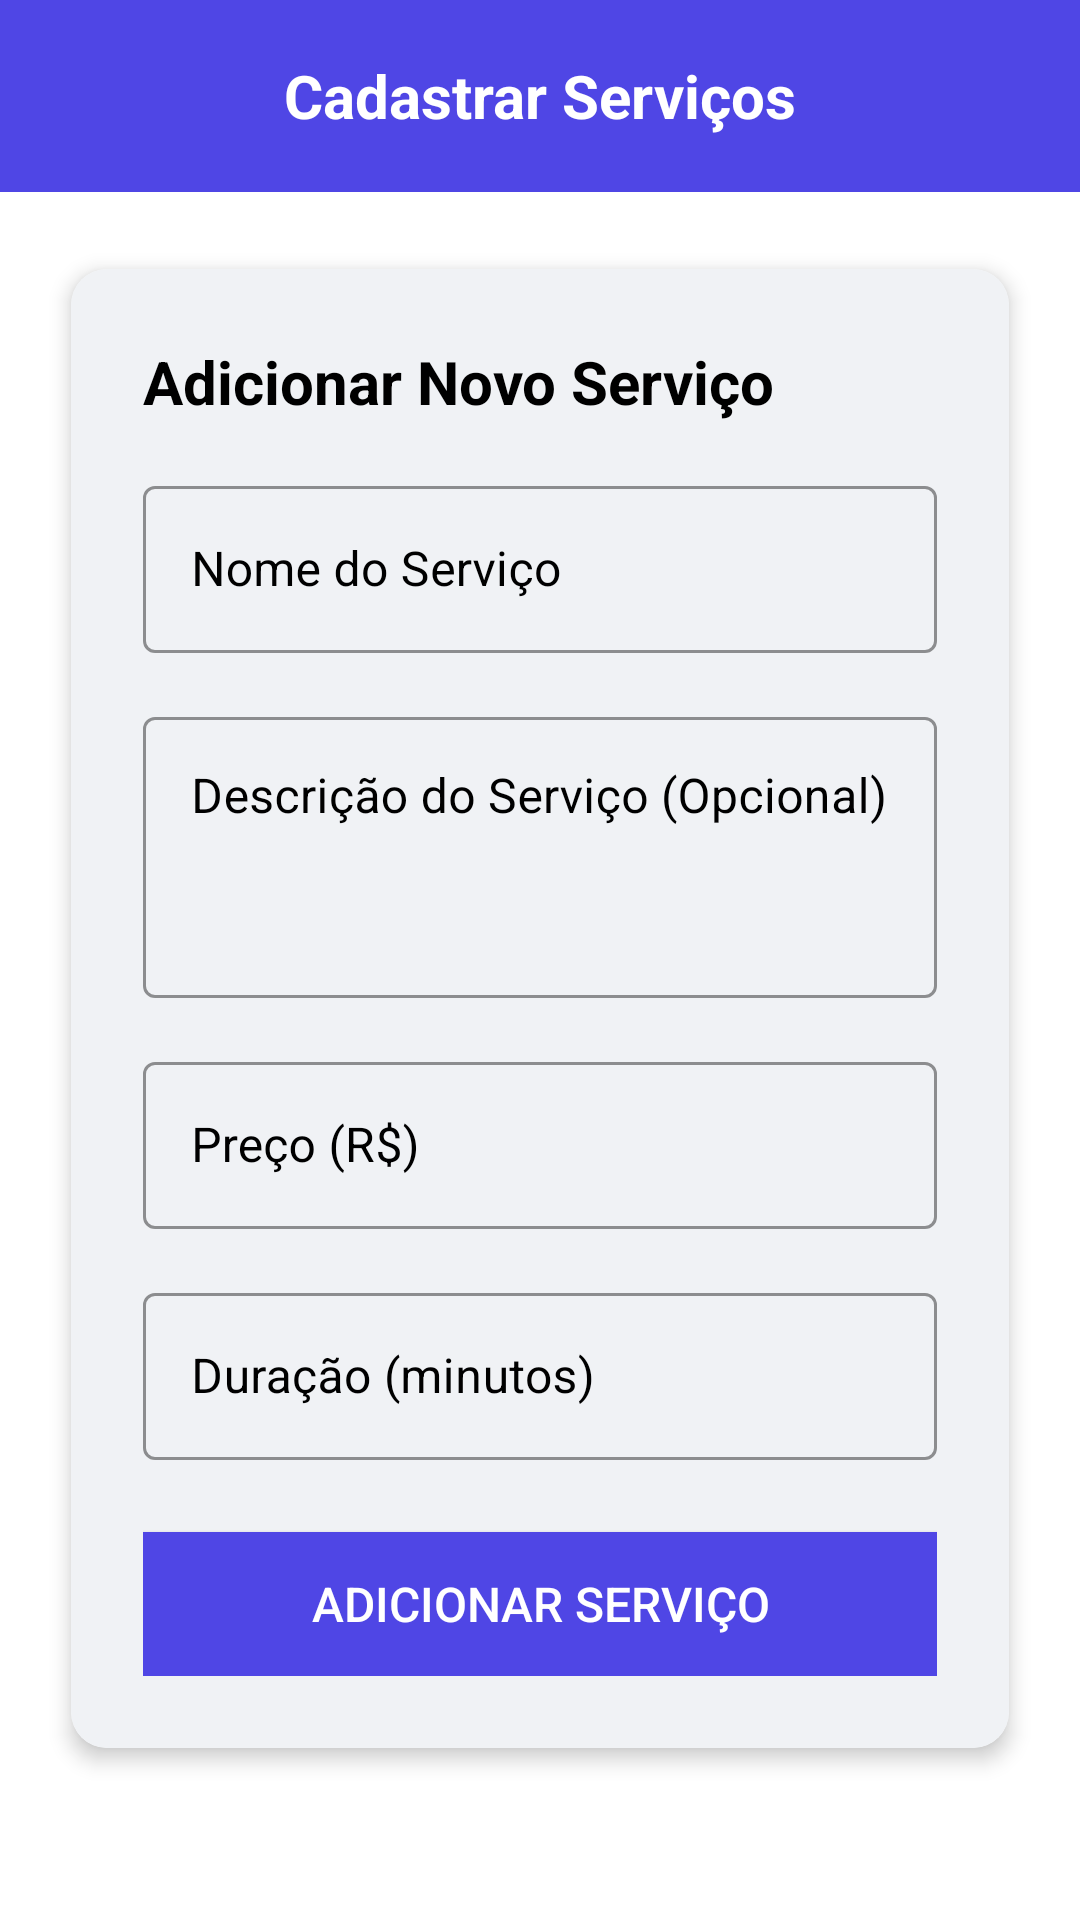

Produce the Android XML layout that renders to this screen, including the resource entries it uses.
<!-- AndroidManifest.xml: application theme Theme.SmartApp -->
<!-- res/layout/cria_servico.xml -->
<?xml version="1.0" encoding="utf-8"?>
<RelativeLayout xmlns:android="http://schemas.android.com/apk/res/android"
    xmlns:app="http://schemas.android.com/apk/res-auto"
    android:layout_width="match_parent"
    android:layout_height="match_parent"
    android:background="@color/white">

    
    <RelativeLayout
        android:id="@+id/headerTop"
        android:layout_width="match_parent"
        android:layout_height="?attr/actionBarSize"
        android:background="#4F46E5"
        android:padding="16dp">

        <ImageButton
            android:id="@+id/btnVoltarServCad"
            android:layout_width="48dp"
            android:layout_height="48dp"
            android:background="?attr/selectableItemBackgroundBorderless"
            android:contentDescription="Voltar"
            android:src="@drawable/ic_arrow_back"
            android:layout_alignParentStart="true"/>

        <TextView
            android:layout_width="wrap_content"
            android:layout_height="wrap_content"
            android:layout_centerInParent="true"
            android:text="Cadastrar Serviços"
            android:textColor="@android:color/white"
            android:textSize="20sp"
            android:textStyle="bold" />
    </RelativeLayout>

    
    <ScrollView
        android:layout_width="match_parent"
        android:layout_height="match_parent"
        android:layout_below="@id/headerTop"
        android:padding="16dp">

        <LinearLayout
            android:layout_width="match_parent"
            android:layout_height="wrap_content"
            android:orientation="vertical">

            
            <androidx.cardview.widget.CardView
                android:layout_width="match_parent"
                android:layout_height="wrap_content"
                app:cardCornerRadius="12dp"
                app:cardElevation="4dp"
                app:cardUseCompatPadding="true"
                android:layout_marginBottom="16dp">

                <LinearLayout
                    android:layout_width="match_parent"
                    android:layout_height="wrap_content"
                    android:orientation="vertical"
                    android:background="@color/light_gray"
                    android:padding="24dp">

                    <TextView
                        android:id="@+id/txtTitle"
                        android:layout_width="match_parent"
                        android:layout_height="wrap_content"
                        android:text="Adicionar Novo Serviço"
                        android:textColor="@android:color/black"
                        android:textSize="20sp"
                        android:textStyle="bold"
                        android:layout_marginBottom="16dp"/>

                    
                    <com.google.android.material.textfield.TextInputLayout
                        android:id="@+id/tilServiceName"
                        style="@style/Widget.MaterialComponents.TextInputLayout.OutlinedBox"
                        android:layout_width="match_parent"
                        android:layout_height="wrap_content"
                        android:layout_marginBottom="16dp"
                        android:hint="Nome do Serviço"
                        android:textColorHint="@android:color/black"
                        app:hintTextColor="@android:color/black"
                        app:boxStrokeColor="@android:color/black">

                        <com.google.android.material.textfield.TextInputEditText
                            android:id="@+id/edtNomeServico"
                            android:layout_width="match_parent"
                            android:layout_height="wrap_content"
                            android:imeOptions="actionNext"
                            android:inputType="textCapSentences"
                            android:textColor="@android:color/black" />
                    </com.google.android.material.textfield.TextInputLayout>

                    
                    <com.google.android.material.textfield.TextInputLayout
                        android:id="@+id/tilServiceDescription"
                        style="@style/Widget.MaterialComponents.TextInputLayout.OutlinedBox"
                        android:layout_width="match_parent"
                        android:layout_height="wrap_content"
                        android:layout_marginBottom="16dp"
                        android:hint="Descrição do Serviço (Opcional)"
                        android:textColorHint="@android:color/black"
                        app:hintTextColor="@android:color/black"
                        app:boxStrokeColor="@android:color/black">

                        <com.google.android.material.textfield.TextInputEditText
                            android:id="@+id/edtDescricaoSer"
                            android:layout_width="match_parent"
                            android:layout_height="wrap_content"
                            android:gravity="top"
                            android:imeOptions="actionNext"
                            android:inputType="textMultiLine|textCapSentences"
                            android:minLines="3"
                            android:textColor="@android:color/black" />
                    </com.google.android.material.textfield.TextInputLayout>

                    
                    <com.google.android.material.textfield.TextInputLayout
                        android:id="@+id/tilServicePrice"
                        style="@style/Widget.MaterialComponents.TextInputLayout.OutlinedBox"
                        android:layout_width="match_parent"
                        android:layout_height="wrap_content"
                        android:layout_marginBottom="16dp"
                        android:hint="Preço (R$)"
                        app:prefixText="R$ "
                        android:textColorHint="@android:color/black"
                        app:prefixTextColor="@android:color/black"
                        app:hintTextColor="@android:color/black"
                        app:boxStrokeColor="@android:color/black">

                        <com.google.android.material.textfield.TextInputEditText
                            android:id="@+id/edtSerpreco"
                            android:layout_width="match_parent"
                            android:layout_height="wrap_content"
                            android:imeOptions="actionDone"
                            android:inputType="numberDecimal"
                            android:textColor="@android:color/black" />
                    </com.google.android.material.textfield.TextInputLayout>

                    
                    <com.google.android.material.textfield.TextInputLayout
                        android:id="@+id/tilServiceDuration"
                        style="@style/Widget.MaterialComponents.TextInputLayout.OutlinedBox"
                        android:layout_width="match_parent"
                        android:layout_height="wrap_content"
                        android:layout_marginBottom="16dp"
                        android:hint="Duração (minutos)"
                        android:textColorHint="@android:color/black"
                        app:hintTextColor="@android:color/black"
                        app:boxStrokeColor="@android:color/black"
                        app:suffixText="min"
                        app:suffixTextColor="@android:color/black">

                        <com.google.android.material.textfield.TextInputEditText
                            android:id="@+id/edtTempo"
                            android:layout_width="match_parent"
                            android:layout_height="wrap_content"
                            android:imeOptions="actionDone"
                            android:inputType="number"
                            android:textColor="@android:color/black" />
                    </com.google.android.material.textfield.TextInputLayout>

                    
                    <androidx.constraintlayout.widget.ConstraintLayout
                        android:id="@+id/erro_container"
                        android:layout_width="match_parent"
                        android:layout_height="wrap_content"
                        android:visibility="gone"
                        android:layout_marginBottom="16dp">

                        <TextView
                            android:layout_width="match_parent"
                            android:layout_height="wrap_content"
                            android:textAlignment="center"
                            android:text="Verifique os campos novamente"
                            android:textColor="@color/red_500"
                            app:layout_constraintTop_toTopOf="parent"
                            app:layout_constraintStart_toStartOf="parent"
                            app:layout_constraintEnd_toEndOf="parent"/>
                    </androidx.constraintlayout.widget.ConstraintLayout>

                    
                    <Button
                        android:id="@+id/btnconfirmarServico"
                        android:layout_width="match_parent"
                        android:layout_height="wrap_content"
                        android:layout_marginTop="8dp"
                        android:background="#4F46E5"
                        android:text="Adicionar Serviço"
                        android:textColor="@android:color/white"
                        android:textSize="16sp"
                        android:drawableStart="@drawable/ic_add"
                        android:drawablePadding="8dp"/>
                </LinearLayout>
            </androidx.cardview.widget.CardView>
        </LinearLayout>
    </ScrollView>
</RelativeLayout>
<!-- resources referenced by this layout -->
<resources>
  <color name="light_gray">#F0F2F5</color>
  <color name="red_500">#EF4444</color>
  <color name="white">#FFFFFFFF</color>
  <style name="Theme.SmartApp" parent="Base.Theme.SmartApp" />
  <style name="Base.Theme.SmartApp" parent="Theme.Material3.DayNight.NoActionBar" />
</resources>
